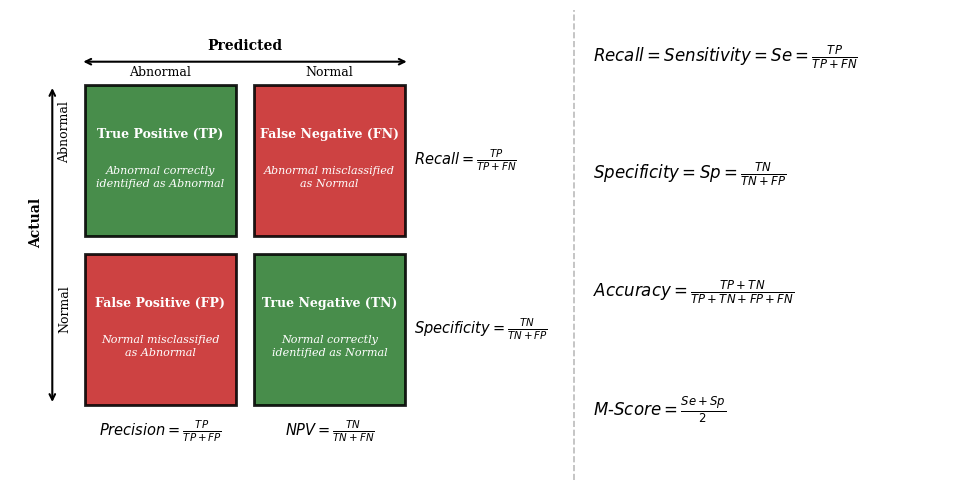

The script that saved this image:
"""
Conceptual confusion matrix figure for heart sound classification.
Left: matrix with row/column metrics (reference style)
Right: equivalences and key formulas used in this paper
"""

import matplotlib.pyplot as plt
import matplotlib.patches as mpatches

plt.rcParams['font.family'] = 'serif'

fig, ax = plt.subplots(figsize=(10, 5))   # 2:1 匹配 xlim/ylim 比例
ax.set_xlim(0, 10)
ax.set_ylim(0, 5)
ax.set_aspect('equal')                     # 每数据单位物理尺寸相同，消除畸变
ax.axis('off')

GREEN = '#2e7d32'
RED   = '#c62828'
WHITE = 'white'

# ── cells: (left, bottom, width, height) ── width=height=1.6 保证正方形 ──
# 水平间隙 = 2.6-(0.8+1.6) = 0.2，垂直间隙 = 2.6-(0.8+1.6) = 0.2，四周一致
cells = {
    'TP': (0.8, 2.6, 1.6, 1.6),
    'FN': (2.6, 2.6, 1.6, 1.6),
    'FP': (0.8, 0.8, 1.6, 1.6),
    'TN': (2.6, 0.8, 1.6, 1.6),
}
colors = {'TP': GREEN, 'FN': RED, 'FP': RED, 'TN': GREEN}

for key, (x, y, w, h) in cells.items():
    ax.add_patch(mpatches.FancyBboxPatch(
        (x, y), w, h, boxstyle="square,pad=0.0",
        facecolor=colors[key], edgecolor='black', linewidth=2,
        alpha=0.88, zorder=2))

# ── cell text ─────────────────────────────────────────────────────
cell_texts = {
    'TP': ("True Positive (TP)",   "Abnormal correctly\nidentified as Abnormal"),
    'FN': ("False Negative (FN)",  "Abnormal misclassified\nas Normal"),
    'FP': ("False Positive (FP)",  "Normal misclassified\nas Abnormal"),
    'TN': ("True Negative (TN)",   "Normal correctly\nidentified as Normal"),
}
# 色块中心 = left+w/2, bottom+h/2
centers = {'TP': (1.60, 3.40), 'FN': (3.40, 3.40),
           'FP': (1.60, 1.60), 'TN': (3.40, 1.60)}

for key, (title, desc) in cell_texts.items():
    cx, cy = centers[key]
    ax.text(cx, cy + 0.28, title,
            ha='center', va='center', fontsize=9, fontweight='bold',
            color=WHITE, zorder=3)
    ax.text(cx, cy - 0.18, desc,
            ha='center', va='center', fontsize=8,
            color=WHITE, style='italic', zorder=3, linespacing=1.4)

# ── "Predicted" arrow top ─────────────────────────────────────────
# 色块顶部 = 2.6+1.6 = 4.2；箭头在 4.45，列标签在 4.30
ax.annotate('', xy=(4.25, 4.45), xytext=(0.75, 4.45),
            arrowprops=dict(arrowstyle='<->', color='black', lw=1.5))
ax.text(2.50, 4.57, 'Predicted', ha='center', fontsize=10, fontweight='bold')
ax.text(1.60, 4.30, 'Abnormal', ha='center', fontsize=9)
ax.text(3.40, 4.30, 'Normal',   ha='center', fontsize=9)

# ── "Actual" arrow left ───────────────────────────────────────────
# 色块从 y=0.8 到 y=4.2；箭头贴齐两端
ax.annotate('', xy=(0.45, 0.8), xytext=(0.45, 4.20),
            arrowprops=dict(arrowstyle='<->', color='black', lw=1.5))
ax.text(0.28, 2.50, 'Actual', ha='center', fontsize=10,
        fontweight='bold', rotation=90)
ax.text(0.58, 3.40, 'Abnormal', ha='center', fontsize=9, rotation=90)
ax.text(0.58, 1.60, 'Normal',   ha='center', fontsize=9, rotation=90)

# ── RIGHT of matrix: row-wise metrics ────────────────────────────
ax.text(4.30, 3.40,
        r'$Recall = \frac{TP}{TP+FN}$',
        ha='left', va='center', fontsize=10.5)
ax.text(4.30, 1.60,
        r'$Specificity = \frac{TN}{TN+FP}$',
        ha='left', va='center', fontsize=10.5)

# ── BELOW matrix: column-wise metrics ────────────────────────────
ax.text(1.60, 0.52,
        r'$Precision = \frac{TP}{TP+FP}$',
        ha='center', va='center', fontsize=10.5)
ax.text(3.40, 0.52,
        r'$NPV = \frac{TN}{TN+FN}$',
        ha='center', va='center', fontsize=10.5)

# ── vertical divider ──────────────────────────────────────────────
ax.plot([6.0, 6.0], [0.0, 5.0], color='#bbbbbb', lw=1.2, ls='--')

# ── RIGHT panel: equivalences + paper metrics ─────────────────────
ax.text(6.2, 4.50,
        r'$Recall = Sensitivity = Se = \frac{TP}{TP+FN}$',
        ha='left', va='center', fontsize=12)
ax.text(6.2, 3.25,
        r'$Specificity = Sp = \frac{TN}{TN+FP}$',
        ha='left', va='center', fontsize=12)
ax.text(6.2, 2.00,
        r'$Accuracy = \frac{TP+TN}{TP+TN+FP+FN}$',
        ha='left', va='center', fontsize=12)
ax.text(6.2, 0.75,
        r'$M\text{-}Score = \frac{Se+Sp}{2}$',
        ha='left', va='center', fontsize=12)

plt.tight_layout()
plt.savefig('fig_confusion_concept.png', dpi=300, bbox_inches='tight', facecolor='white')
print("fig_confusion_concept.png 已保存")
